Run: headless pygame with SDL's dummy video driver; simulated clock (each Clock.tick advances the game by its frame time, no real sleeping); random seed 0; keys injected as events and as key.get_pressed() state; mouse plan: one left click at the window centre at the start of phase 2, then a move to the lower-right quarter at the start of phase 3.
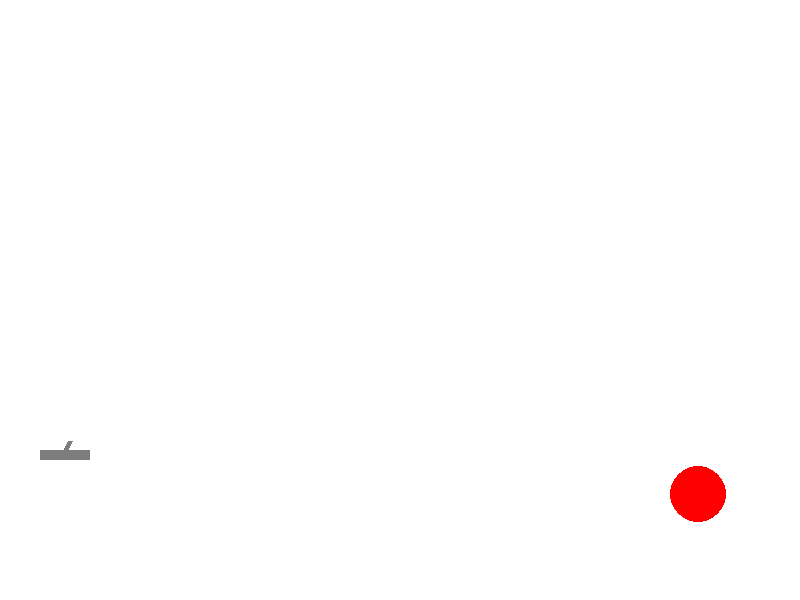
Frame 1 of 4 · flips 1–60 · no input
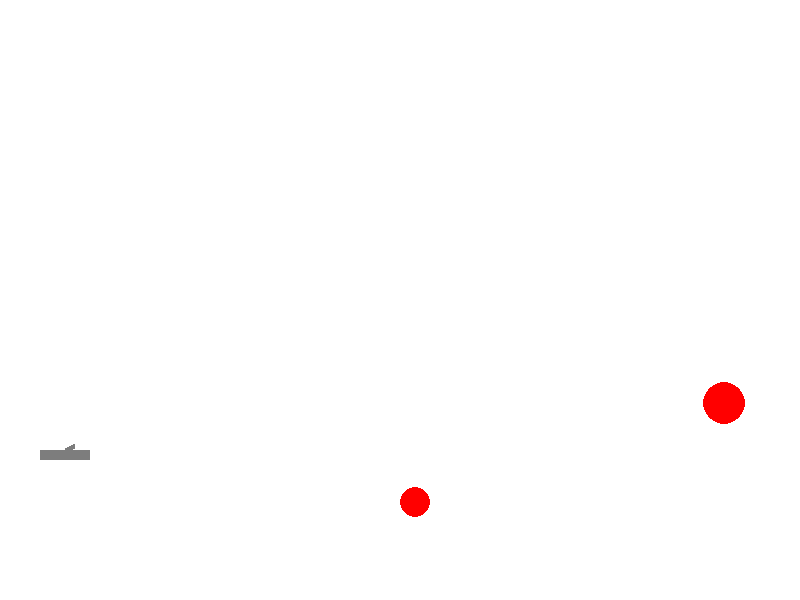
Frame 2 of 4 · flips 61–180 · clicked the window centre · tapped SPACE, RETURN · held RIGHT (→), D
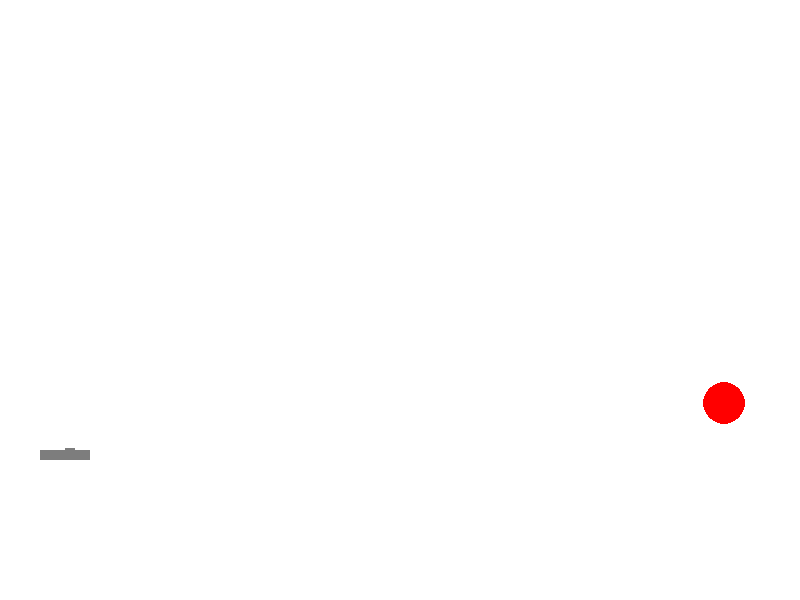
Frame 3 of 4 · flips 181–300 · moved the mouse to the lower-right quarter · held DOWN (↓), S
Frame 4 of 4 · flips 301–420 · held LEFT (←), A, UP (↑), W · screen unchanged from frame 3, image omitted

The pygame program that drew these frames:

import math
from random import choice
import pygame
import random

FPS = 60

RED = 0xFF0000
BLUE = 0x0000FF
YELLOW = 0xFFC91F
GREEN = 0x00FF00
MAGENTA = 0xFF03B8
CYAN = 0x00FFCC
BLACK = (0, 0, 0)
WHITE = 0xFFFFFF
GREY = 0x7D7D7D
GAME_COLORS = [RED, BLUE, YELLOW, GREEN, MAGENTA, CYAN]

WIDTH = 800
HEIGHT = 600


class Ball:
    def __init__(self, screen: pygame.Surface, x=65, y=440):
        """ the class that represents the projectile 
        attributes: screen (pygame.surface) - the surface where the game goes on.
                    x, y, r, vx, vy (float) - coordinates, size and velocities of the projectile.
                    color (pygame.color) - the color of the projectile. Is set randomly from GAME_COLORS.
                    self.age (int) - the number of frames that the projectile is existent for. The projectile is 
                    removed when it gets "too old". 
        """
        self.screen = screen 
        self.x = x 
        self.y = y 
        self.r = 10
        self.vx = 0
        self.vy = 0
        self.color = choice(GAME_COLORS)
        self.age = 1 

    def move(self):
        """Moving the ball and updates its state every quant of time.
           
           Updates the coordinates of the projectile and its velocity (using the laws of kinematic fall with g = 5, 
           the bounce is not perfect - the body loses 5% of energy).
        """
        if self.x - self.r <= 0 and self.vx < 0:
            self.vx = -self.vx 
        if self.y - self.r <= 0 and self.vy < 0:
            self.vy = -self.vy * 0.95 + 2
            self.x += self.vx
            return
        if self.x + self.r >= WIDTH and self.vx > 0:
            self.vx = -self.vx
        if self.y + self.r >= HEIGHT and self.vy > 0:
            self.vy = -self.vy * 0.95 + 2
            self.x += self.vx
            return
        self.x += self.vx
        self.y += self.vy
        self.vy += 2
        self.age += 1
    def draw(self):
        ''' draws the projectile in a shape of a circle '''
        pygame.draw.circle(
            self.screen,
            self.color,
            (self.x, self.y),
            self.r
        )

    def hittest(self, obj):
        """ Checks if the projectile has hit the target.
            The condition of hit is the distance between the projectile and the object being less than the 
            sum of radiuses.

        Args:
            obj (Class.Target) - the target.
        Returns:
            True if there is a hit.
            False else.
        """
        if (self.x - obj.x)**2 + (self.y - obj.y)**2 <= (self.r + obj.r)**2 :
            print("HIT")
            return True 
        return False


class Gun:
    def __init__(self, screen):
        ''' The class that represents the guns.
        Attributes: screen (pygame.surface) - the surface where stuff goes on
                    f2_power (int) - the power of the shot (represents the length of the barrel and
                                     initial velovity of the projectile.
                    f2_on (int) - atribute that represents the begining of the shot. 
                    an (float) - atribute that represents the begining of the shot. 
                    color (pygame.color) - gun's color.
        '''
        self.screen = screen 
        self.f2_power = 10  
        self.f2_on = 0 
        self.an = 1
        self.color = GREY 

    def fire2_start(self, event):
        ''' when the mouse is pushed'''
        self.f2_on = 1

    def fire2_end(self, event):
        """Starts the shot
        Called when the mouse id relesaed.
        Creates a new ball and appends it to the list of balls.
        event (pygame.event) - event from pygame used for interaction with user.
        """
        global balls, bullet
        bullet += 1
        new_ball = Ball(self.screen)
        new_ball.r += 5
        self.an = -math.atan2((event.pos[1]-new_ball.y), (event.pos[0]-new_ball.x))
        new_ball.vx = self.f2_power * math.cos(self.an)
        new_ball.vy = - self.f2_power * math.sin(self.an)
        balls.append(new_ball)
        self.f2_on = 0
        self.f2_power = 10

    def targetting(self, event):
        """Targetting. Depends on mouse position.
            event (pygame.event) - module for interaction with user's actions. event.pos[0], event.pos[1] are mouse's
            coordinates. 
            Sets up the angle that the gun is pointing at (and which is going to determine projectile's initial
            speed).
            If the gun is active, its color is RED. If its inactive, its GREY"""
        if event and not event.pos[1] - 450 == 0 and not event.pos[0] == 20:
            self.an = -math.atan((event.pos[1]-450) / (event.pos[0]-20))
        if self.f2_on:
            self.color = RED
        else:
            self.color = GREY

    def draw(self):
        '''Draws the Gun in a shape of a rectange with a linear barrel, that is pointing where user is aiming.'''
        pygame.draw.rect(self.screen, self.color, (40, 450, 50, 10))
        pygame.draw.line(self.screen, self.color, (65, 450), (65 + self.f2_power * math.cos(self.an), 450 - self.f2_power*math.sin(self.an)),         width = 5)
    def power_up(self):
        '''Increases the attribute self.f2_power which represents the module of initial velocity that the projectile is          going to get''' 
        if self.f2_on:
            if self.f2_power < 100:
                self.f2_power += 1
            self.color = RED
        else:
            self.color = GREY


class Target:
    def __init__ (self, screen):
        """ The class that represents the targets. 
            Attributes:
                        screen (pygame.surface) - surface where the game is going on 
                        points (int) - ????
                        live (int) - attribute to determine if the target is alive (or hit) 
                        x, y, r (float) - The following are atributes of target (it's position and radius) 
                        color (pygame.color) - target's color
        """
        self.screen = screen 
        self.points = 0
        self.live = 1 
        x = self.x = random.randrange(600, 780) 
        y = self.y = random.randrange(300, 550)
        r = self.r = random.randrange(2, 50) 
        color = self.color = RED 
    def new_target(self):
        ''' Updates target's size and position (creates new target for user to hit) '''
        print("NEW TARGET")
        self.live = 1
        self.points = 0
        x = self.x = random.randrange(600, 780)
        y = self.y = random.randrange(300, 550)
        r = self.r = random.randrange(2, 50)
        color = self.color = RED
    def draw(self):
        ''' Draws the target in a shape of a circle '''
        pygame.draw.circle(screen, self.color, (self.x, self.y), self.r)
    def hit(self, points=1):
        ''' Called if the target is hit '''
        self.points += points



pygame.init()
screen = pygame.display.set_mode((WIDTH, HEIGHT))
bullet = 0
balls = []

clock = pygame.time.Clock()
gun = Gun(screen)
target = Target(screen)
finished = False

while not finished:
    screen.fill(WHITE)
    gun.draw()
    target.draw()
    for b in balls:
        b.draw()
    pygame.display.update()

    clock.tick(FPS)
    for event in pygame.event.get():
        if event.type == pygame.QUIT:
            finished = True
        elif event.type == pygame.MOUSEBUTTONDOWN:
            gun.fire2_start(event)
        elif event.type == pygame.MOUSEBUTTONUP:
            gun.fire2_end(event)
        elif event.type == pygame.MOUSEMOTION:
            gun.targetting(event)

    for b in balls:
        b.move()
        if b.hittest(target) and target.live:
            target.live = 0
            target.new_target()
            target.hit()
            target.draw()
        if b.age > 130:
            balls.remove(b)
    gun.power_up()

pygame.quit()
